Run: headless pygame with SDL's dummy video driver; simulated clock (each Clock.tick advances the game by its frame time, no real sleeping); random seed 0; keys injected as events and as key.get_pressed() state; no mouse input.
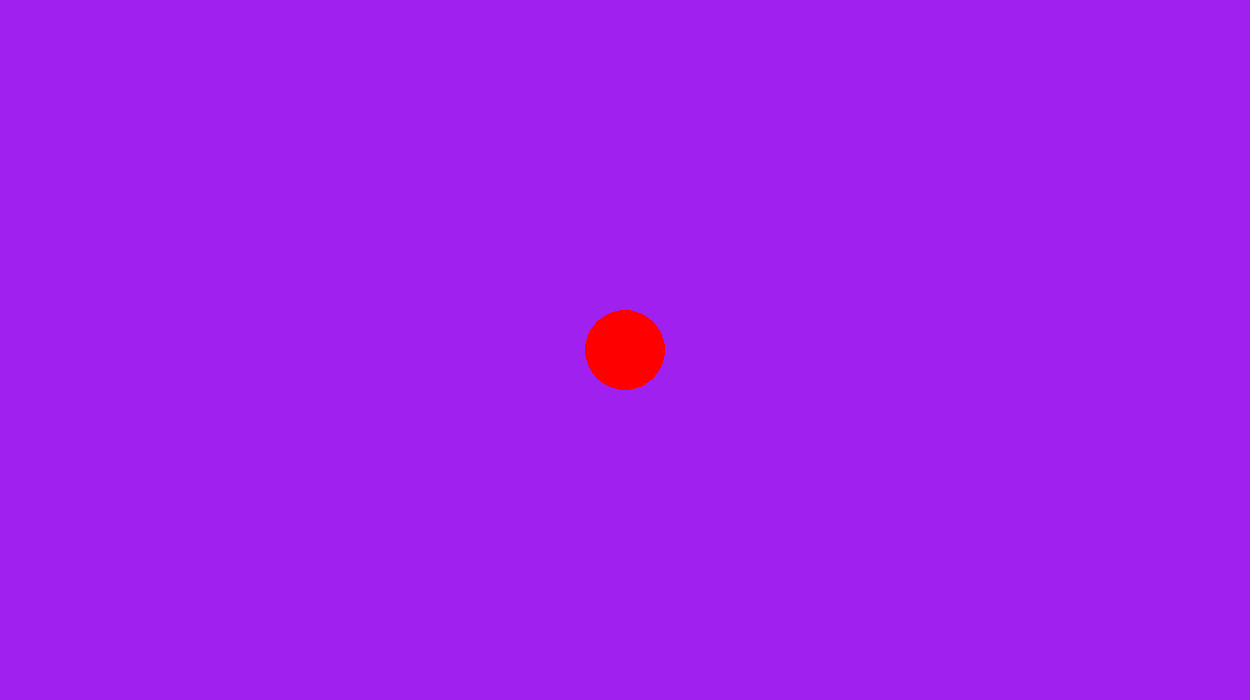
Frame 1 of 4 · flips 1–60 · no input
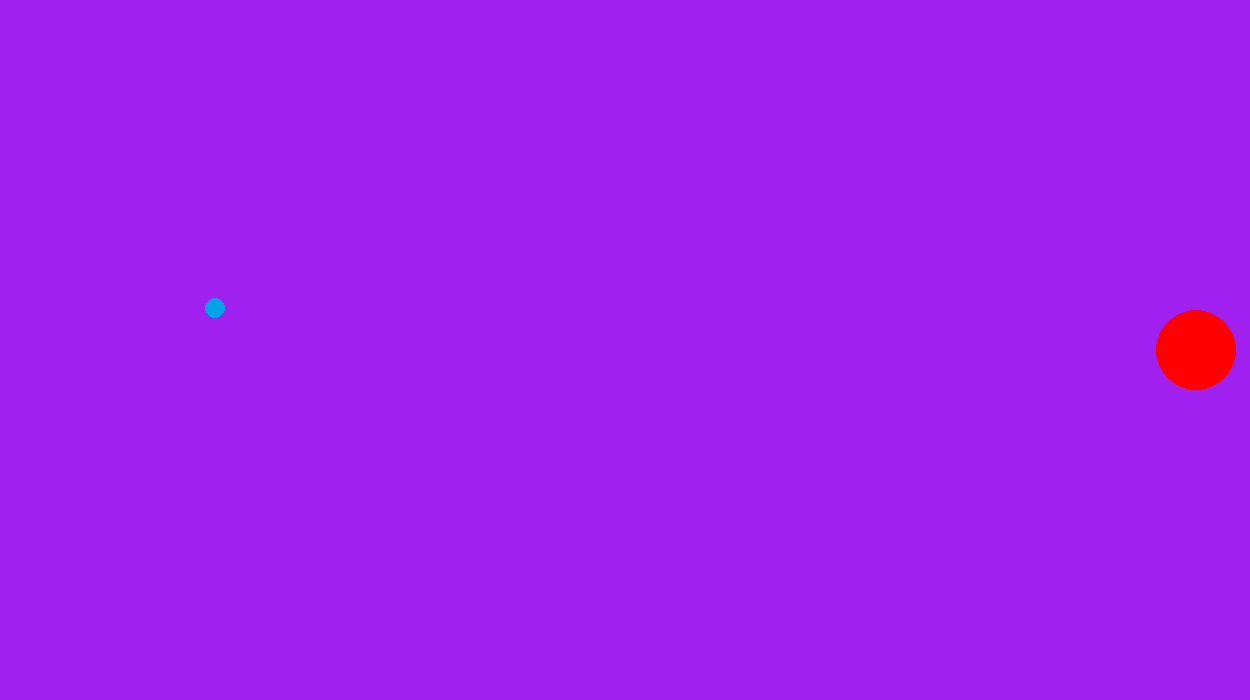
Frame 2 of 4 · flips 61–180 · tapped SPACE, RETURN · held RIGHT (→), D
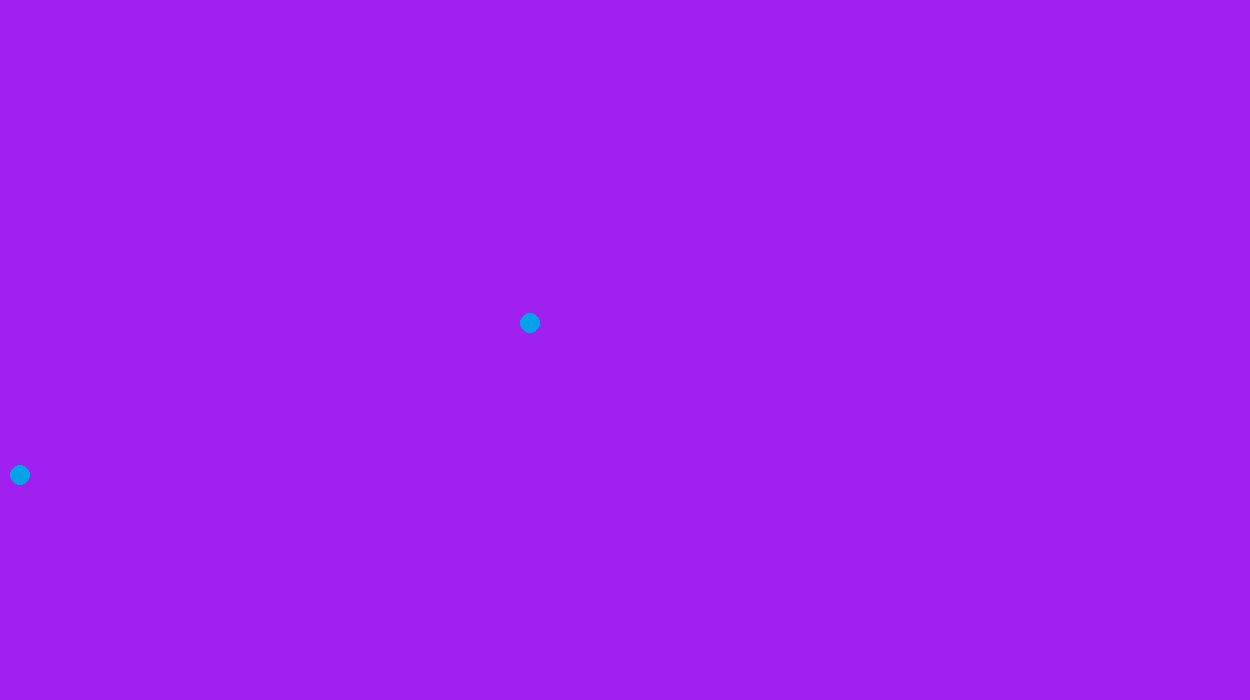
Frame 3 of 4 · flips 181–300 · held DOWN (↓), S
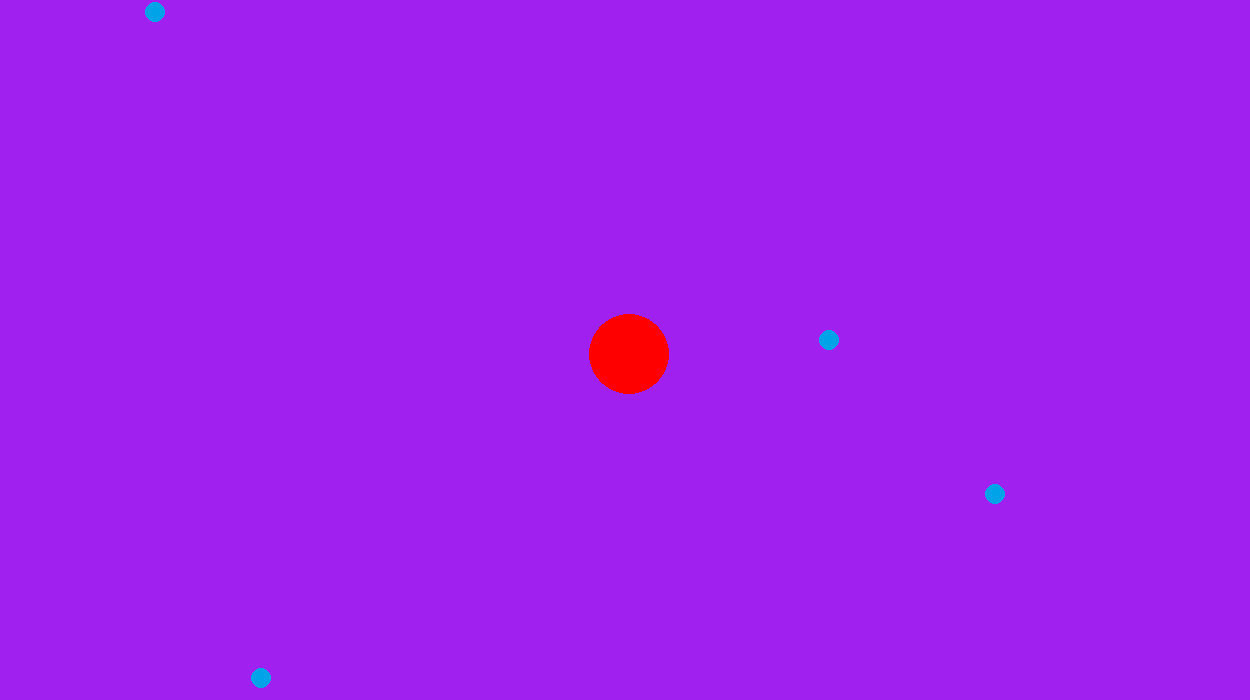
Frame 4 of 4 · flips 301–420 · held LEFT (←), A, UP (↑), W

The pygame program that drew these frames:

import pygame
import random


GRAVITY = 0.1

class Apple:
    def __init__(self, screen):
        self.screen = screen
        self.x = random.randint(0, 300)
        self.y = 0
        self.color = (0, 162, 232)
        self.radius = 10
        self.velocity_y = 0
        self.acceleration_y = GRAVITY

    def draw(self):
        pygame.draw.circle(self.screen, self.color, (self.x, self.y), self.radius)

    def fall(self):

        self.velocity_y += self.acceleration_y
        self.y += self.velocity_y

        # in case the apple falls out of the screen

        if self.y > self.screen.get_height(): 
            self.y = 0
            self.x = random.randint(0, self.screen.get_width())
            self.velocity_y = 0



# pygame setup
pygame.init()
screen = pygame.display.set_mode((1250, 700))
clock = pygame.time.Clock()
running = True
dt = 0
apple_list = []

player_pos = pygame.Vector2(screen.get_width() / 2, screen.get_height() / 2)
player_radius = 40
apple = Apple(screen)
apple_generation_timer = 0



def check_collision(apple, player_pos, player_radius):
    distance = ((apple.x - player_pos.x) ** 2 +  (apple.y - player_pos.y) ** 2) ** 0.5

    if distance <= apple.radius + player_radius:
        return True
    return False

while running:
    if apple_generation_timer > 100:
        # apple = Apple(screen)
        apple_list.append(Apple(screen))
        apple_generation_timer = 0
    # poll for events
    # pygame.QUIT event means the user clicked X to close your window
    for event in pygame.event.get():
        if event.type == pygame.QUIT:
            running = False

    # fill the screen with a color to wipe away anything from last frame
    screen.fill("purple")

    pygame.draw.circle(screen, "red", player_pos, player_radius)
    # apple.draw()

    for one_apple in apple_list:
        one_apple.draw()
        one_apple.fall()
        if check_collision(one_apple, player_pos, player_radius):
            apple_list.remove(one_apple)
    keys = pygame.key.get_pressed()
    if keys[pygame.K_w]:
        player_pos.y -= 300 * dt
    if keys[pygame.K_s]:
        player_pos.y += 300 * dt
    if keys[pygame.K_a]:
        player_pos.x -= 300 * dt
    if keys[pygame.K_d]:
        player_pos.x += 300 * dt

    # flip() the display to put your work on screen
    pygame.display.flip()

    # limits FPS to 60
    # dt is delta time in seconds since last frame used for framerate-independent physics
    dt = clock.tick(60) / 1000
    apple_generation_timer += 1

pygame.quit()
